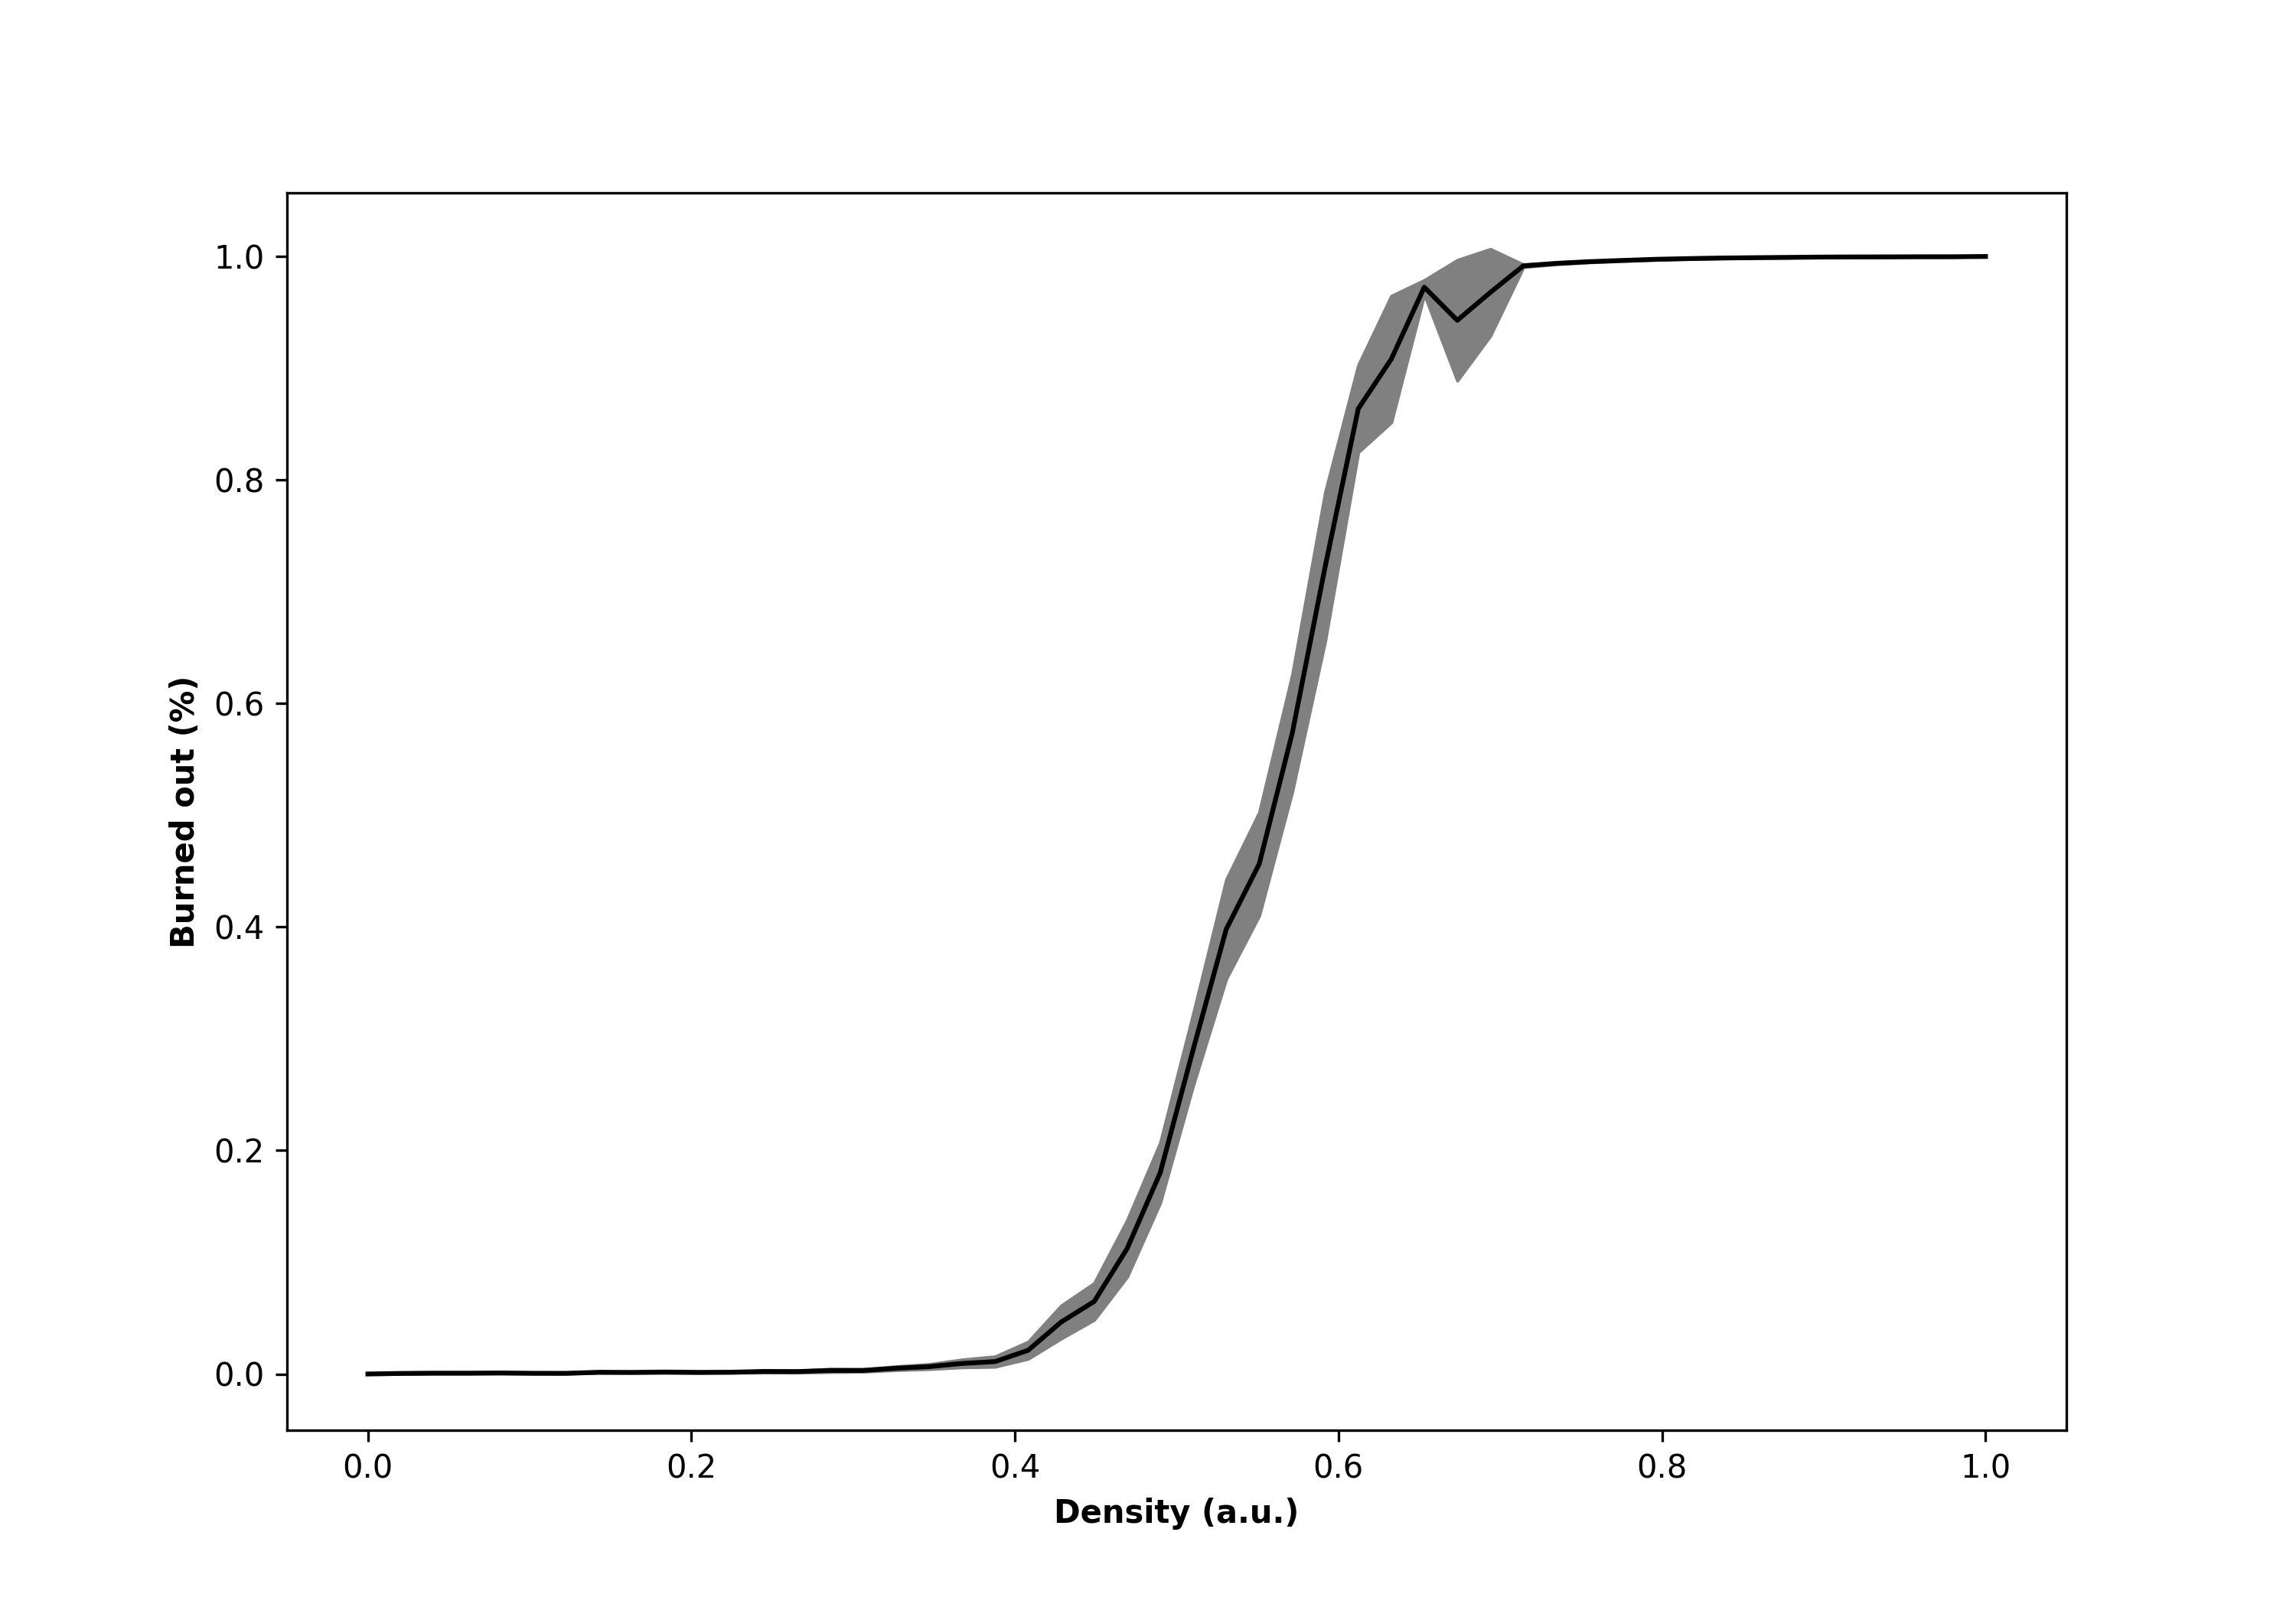

Source data for this figure (header and first rows):
, density, Run, Extinguished, On Fire, Step
0, 0.0, 0, 0, 0.0, 5
1, 0.0, 1, 0, 0.0, 5
2, 0.0, 2, 0, 0.0, 5
3, 0.0, 3, 0, 0.0, 5
4, 0.0, 4, 0, 0.0, 5
5, 0.0, 5, 0, 0.0, 5
6, 0.0, 6, 0, 0.0, 5
7, 0.0, 7, 0, 0.0, 5
8, 0.0, 8, 0, 0.0, 5
9, 0.0, 9, 0, 0.0, 5
10, 0.0, 10, 0, 0.0, 5
11, 0.0, 11, 0, 0.0, 5
12, 0.0, 12, 0, 0.0, 5
13, 0.0, 13, 0, 0.0, 5
14, 0.0, 14, 0, 0.0, 5
15, 0.0, 15, 0, 0.0, 5
16, 0.0, 16, 0, 0.0, 5
17, 0.0, 17, 0, 0.0, 5
18, 0.0, 18, 0, 0.0, 5
19, 0.0, 19, 0, 0.0, 5
20, 0.0, 20, 0, 0.0, 5
21, 0.0, 21, 0, 0.0, 5
22, 0.0, 22, 0, 0.0, 5
23, 0.0, 23, 0, 0.0, 5
24, 0.0, 24, 0, 0.0, 5
25, 0.0, 25, 0, 0.0, 5
26, 0.0, 26, 0, 0.0, 5
27, 0.0, 27, 0, 0.0, 5
28, 0.0, 28, 0, 0.0, 5
29, 0.0, 29, 0, 0.0, 5
30, 0.0, 30, 0, 0.0, 5
31, 0.0, 31, 0, 0.0, 5
32, 0.0, 32, 0, 0.0, 5
33, 0.0, 33, 0, 0.0, 5
34, 0.0, 34, 0, 0.0, 5
35, 0.0, 35, 0, 0.0, 5
36, 0.0, 36, 0, 0.0, 5
37, 0.0, 37, 0, 0.0, 5
38, 0.0, 38, 0, 0.0, 5
39, 0.0, 39, 0, 0.0, 5
40, 0.0, 40, 0, 0.0, 5
41, 0.0, 41, 0, 0.0, 5
42, 0.0, 42, 0, 0.0, 5
43, 0.0, 43, 0, 0.0, 5
44, 0.0, 44, 0, 0.0, 5
45, 0.0, 45, 0, 0.0, 5
46, 0.0, 46, 0, 0.0, 5
47, 0.0, 47, 0, 0.0, 5
48, 0.0, 48, 0, 0.0, 5
49, 0.0, 49, 0, 0.0, 5
50, 0.02041, 50, 0, 0.0, 5
51, 0.02041, 51, 0, 0.0, 5
52, 0.02041, 52, 0, 0.0, 5
53, 0.02041, 53, 0, 0.0, 5
54, 0.02041, 54, 0, 0.0, 5
55, 0.02041, 55, 0, 0.0, 5
56, 0.02041, 56, 0, 0.0049, 6
57, 0.02041, 57, 0, 0.0, 5
58, 0.02041, 58, 0, 0.0, 5
59, 0.02041, 59, 0, 0.0, 5
... 2,440 more rows
